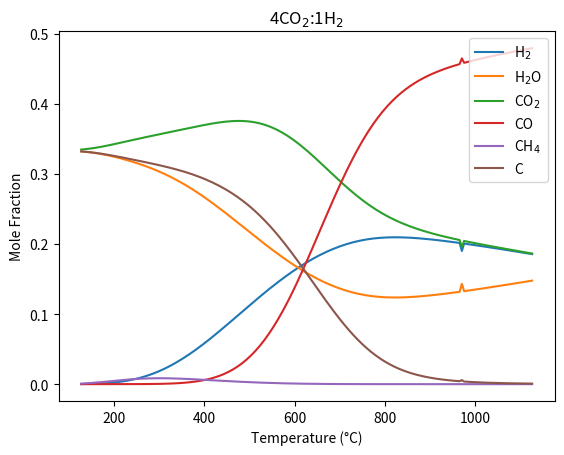

Generate this figure with matplotlib:
# -*- coding: utf-8 -*-
""" test VS connection.  
Created on Sun Mar 30 18:36:11 2025

[redacted]
"""

import numpy as np
from scipy.optimize import minimize
from scipy.optimize import root
import matplotlib.pyplot as plt
import pandas as pd

def delGf(T,P):
    coeff = np.array([[8.05532035898967E-14,  -4.54258761039957E-10, 9.74514532917984E-07, -9.81657565169609E-04,  +5.11923575045929E-01, -3.24372890991510E+02], # H2O 1 bar
                      [-3.41544901192528E-18, 5.94902651736064E-14,  -3.78177322557548E-10, 1.78077091726027E-06, - 3.96194591894066E-03,  - 3.93364345454672E+02],  # CO2 1 bar
                      [-1.19480733517904E-16, 2.05212901316876E-12, -1.30585665160995E-08, +3.77285316359721E-05, +6.34019284941587E-02,  -7.14155077385076E+01],   # CH4
                      [                    0,                    0,                     0,                     0,                      0,                      0 ],  # H2
                      [2.26110992549836E-18, -2.49784774284562E-14, -2.96507088667142E-11, +2.59877014328724E-06, -9.30966445312590E-02,  -1.09676600595313E+02],    # CO
                      [                    0,                    0,                     0,                     0,                      0,                      0 ], # C
                      ])
    
    T_poly = np.array([T**5, T**4, T**3, T**2, T**1, 1]) 
    
    coeff_T = np.matmul(T_poly, np.transpose(coeff)) * 1000 # J/mol
    
    return coeff_T

def Gibbs(n, T, p):
    # function currently takes the fugacity coefficient as 1
    
    gibbs_form = delGf(T,p)
    
    n_gas = np.delete(n, 5) # index for removing solid carbon. 
    
    for i in range(n.shape[0]): # protect from negative log
        if n[i] <= 0:
            n[i] = 1e-20  # still problematic, leading ln(n_i) --> -inf, causing instability
            
    
    R  = 8.314 # universal gas constant in J / mol K
    p0 = 3 # standard pressure in bar
    
    total_gibbs = np.dot(n, gibbs_form) + R*T*np.sum(n*np.log((p*n)/(p0*np.sum(n_gas))))
    return total_gibbs

# n0 is the element input based on moles of species and their corresponding elemental stoichometry
def element_balance(n, e0):
    
    # Species-element stoichometry 
    #             #C #H #O
    A = np.array([[0, 2, 1],  #H2O
                  [1, 0, 2],  #CO2
                  [1, 4, 0],  #CH4
                  [0, 2, 0],  #H2 
                  [1, 0, 1],  #CO 
                  [1, 0, 0],  #C
                  ])
    
    resid = np.dot(np.transpose(A), n ) - e0
    
    return resid

e0 = np.array([4, 4, 6]) # C, H, O
n0 = np.ones(6)
ps = np.array([1.01325])
Ts = np.linspace(400, 1400, 200)


cons = {'type': 'eq', 'fun': element_balance, 'args':[e0]}
bnds = ((0, np.inf), (0, np.inf), (0, np.inf), (0, np.inf), (0,np.inf), (0,np.inf)) # number of bounds needs to match the number of species. e.g. 2 species, 2 bounds. 

result_y = np.ones((ps.shape[0], Ts.shape[0], n0.shape[0])) # what is n0?? and what dimensions is this giving.
h2 = []
co2 = []
ch4 = []
co = []
c = []
h2o  = []
s_o_f = []
for i in range(ps.shape[0]):
    for j in range(Ts.shape[0]):
        # if np.sum(x0) !=1:
        #     print('please check initial guess for the mole fraction compoistion')
        
        # else:
        res = minimize(Gibbs, n0, args = (Ts[j], ps[i]), method = 'SLSQP', bounds = bnds, constraints = cons)
        y = res.x
        result_y[i, j] = y/ np.sum(y)
        h2.append(y[3]/np.sum(y))
        h2o.append(y[0]/np.sum(y))
        co2.append(y[1]/np.sum(y))
        ch4.append(y[2]/np.sum(y))
        co.append(y[4]/np.sum(y))
        c.append(y[5]/np.sum(y))
        
        s_o_f.append(res.success)
            
        print(result_y[i, j], '@: ', ps[i], 'Bar ,', Ts[j] , 'K')
        print('Success or Fail: ', res.success)
            

test = delGf(500, 1)

P_1bar = -192.593

P_10bar = -173.468

Calc_P_10bar = P_1bar + 0.008314 * 1000 * np.log(10 / 1)


Tc = Ts -273.15
plt.plot(Tc, h2, label = 'H$_2$')
plt.plot(Tc, h2o, label = 'H$_2$O')
plt.plot(Tc, co2, label = 'CO$_2$')
plt.plot(Tc, co, label = 'CO')
plt.plot(Tc, ch4, label = 'CH$_4$')
plt.plot(Tc, c, label = 'C')
plt.ylabel('Mole Fraction')
plt.xlabel('Temperature (°C)')
plt.title('4CO$_2$:1H$_2$')
plt.legend()
plt.show()

